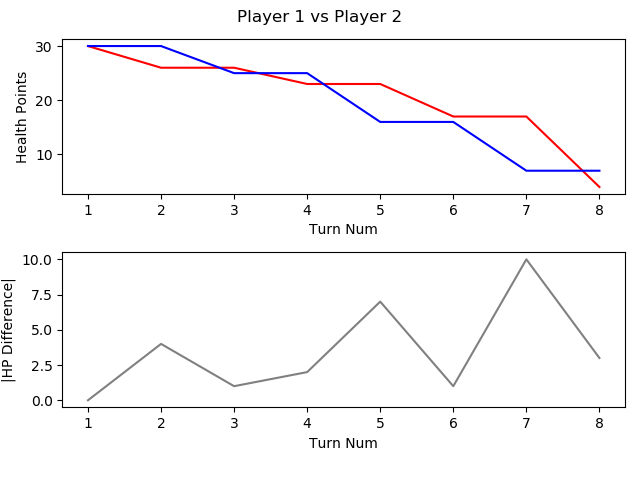

The table this chart was drawn from, first rows:
, TURN_NO, P1_HEALTH, P2_HEALTH, CURRENT_PLAYER, AMOUNTHEALEDTHISTURN, NUMATTACKSTHISTURN, NUMCARDSDRAWNTHISTURN, NUMCARDSPLAYEDTHISTURN, NUMCARDSTODRAW, NUMELEMENTALSPLAYEDLASTTURN, NUMELEMENTALSPLAYEDTHISTURN, NUMFRIENDLYMINIONSTHATATTACKEDTHISTURN, NUMFRIENDLYMINIONSTHATDIEDTHISTURN, NUMMINIONSPLAYEDTHISTURN, NUMMINIONSPLAYERKILLEDTHISTURN, NUMOPTIONSPLAYEDTHISTURN, NUMSECRETSPLAYEDTHISGAME, NUMSPELLSPLAYEDTHISGAME, NUMTIMESHEROPOWERUSEDTHISGAME, REMAININGMANA, TOTALMANASPENTTHISGAME, USEDMANATHISTURN
1, 1, 30, 30, P1 FitzVonGerald, 0, 0, 1, 1, 0, 0, 0, 0, 0, 1, 0, 1, 0, 0, 0, 0, 1, 1
2, 2, 26, 30, P2 RehHausZuckFuchs, 0, 0, 1, 2, 0, 0, 0, 0, 0, 0, 0, 3, 0, 2, 0, 0, 2, 1
3, 3, 26, 25, P1 FitzVonGerald, 0, 0, 1, 1, 0, 0, 0, 2, 0, 0, 0, 4, 0, 1, 0, 1, 2, 1
4, 4, 23, 25, P2 RehHausZuckFuchs, 0, 0, 1, 2, 0, 0, 0, 1, 0, 1, 0, 4, 0, 3, 0, 0, 4, 2
5, 5, 23, 16, P1 FitzVonGerald, 0, 0, 1, 1, 0, 0, 0, 2, 0, 0, 0, 4, 0, 2, 0, 1, 4, 2
6, 6, 17, 16, P2 RehHausZuckFuchs, 0, 0, 1, 1, 0, 0, 0, 2, 0, 1, 0, 4, 0, 3, 0, 0, 7, 3
7, 7, 17, 7, P1 FitzVonGerald, 0, 0, 1, 1, 0, 0, 0, 3, 0, 1, 0, 5, 0, 2, 0, 0, 8, 4
8, 8, 4, 7, P2 RehHausZuckFuchs, 0, 0, 1, 1, 0, 0, 0, 4, 0, 1, 0, 6, 0, 3, 0, 0, 11, 4
